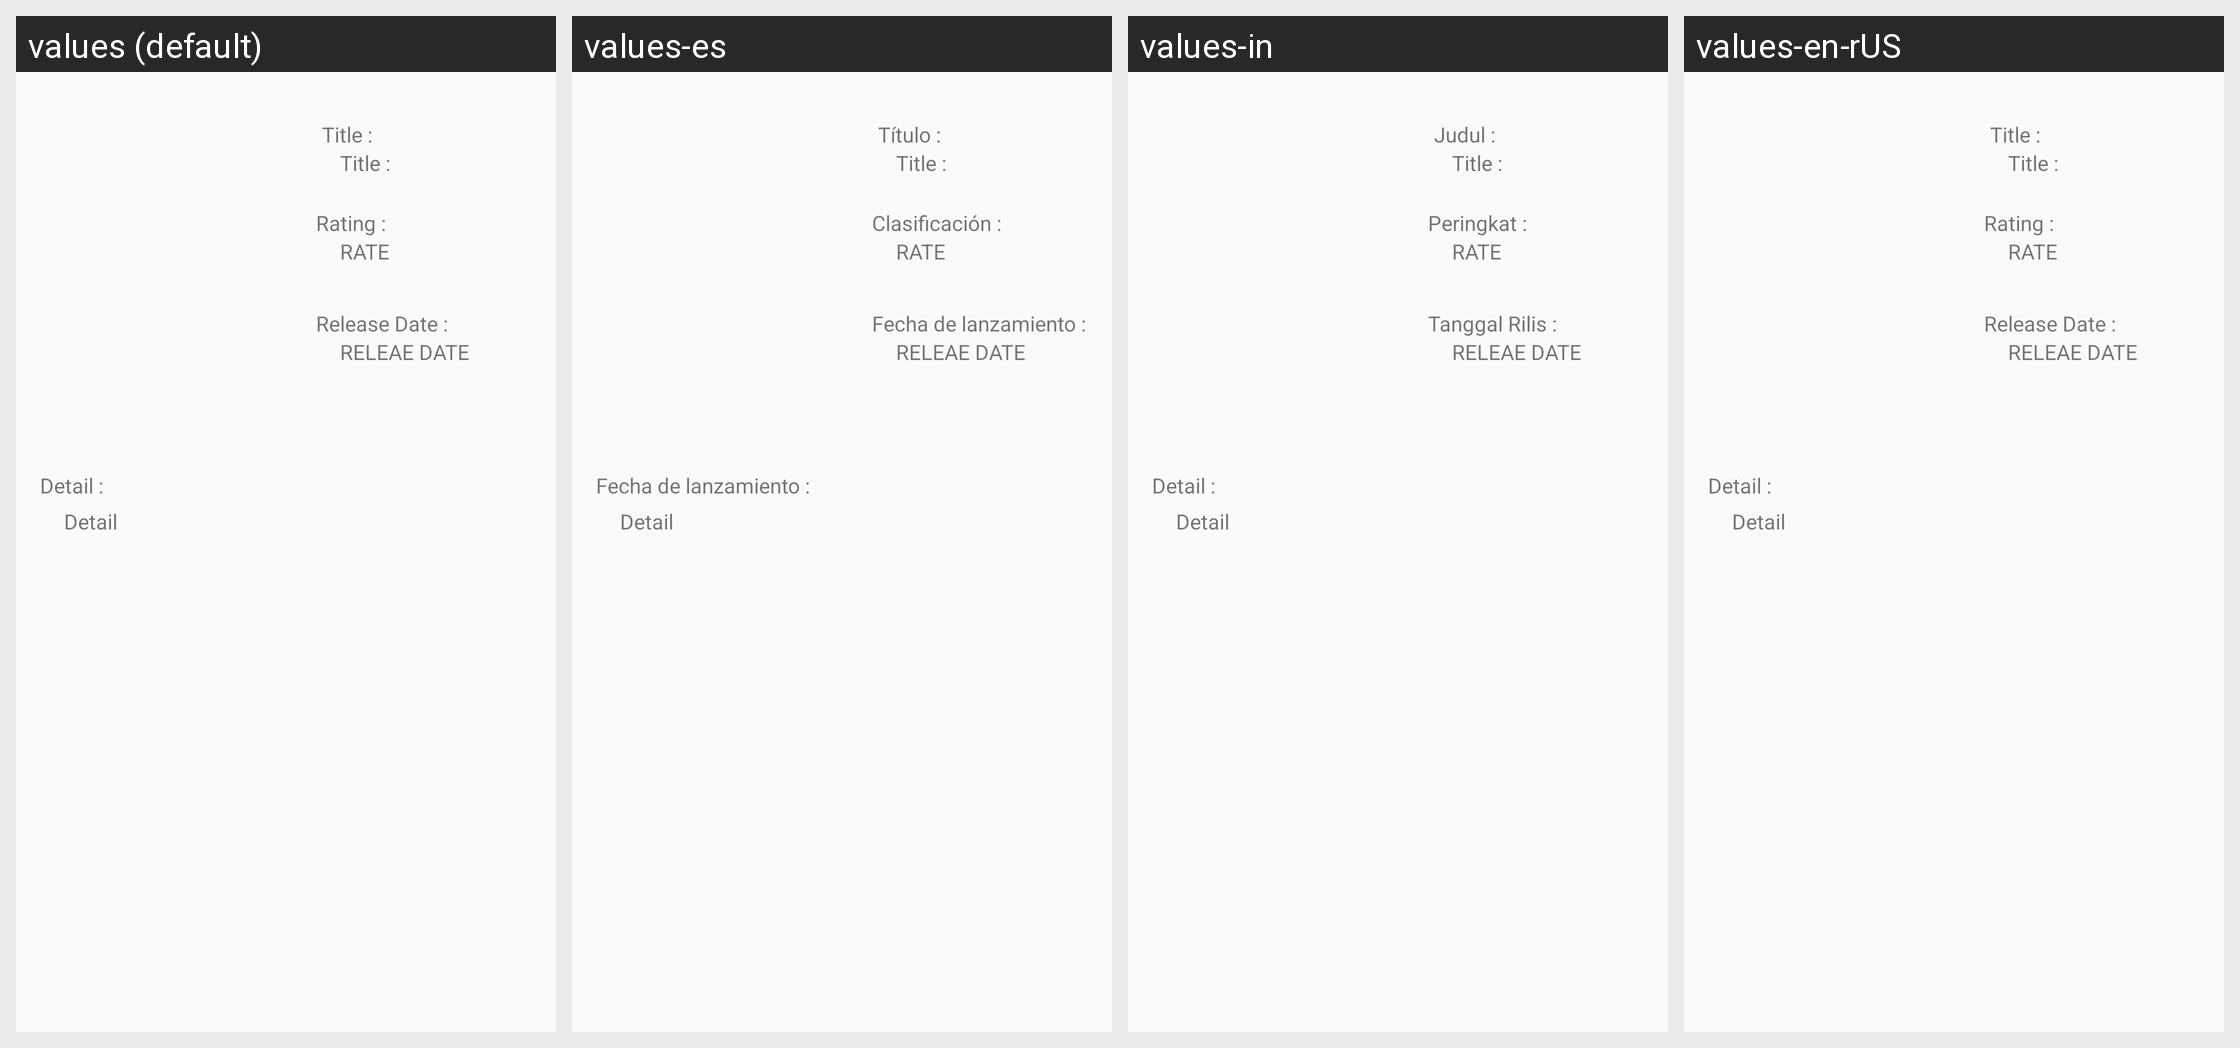

Strings drawn on this Android screen and how each of the app's shown locales translates them:
Android screen res/layout/content_detail.xml rendered under 4 locales, left to right: values (default), values-es, values-in, values-en-rUS. Device: Nexus 5 (rendered at 1080×1920; each locale shown at half size, 540×960, under a caption strip naming it); theme AppTheme.
Strings drawn on this screen, with the default value and each locale's value (text and hints the layout hard-codes, and strings that could not be matched under every locale, appear in the picture but are not listed):

title
  values: Title :
  values-es: Título :
  values-in: Judul :
  values-en-rUS: Title :

rating
  values: Rating :
  values-es: Clasificación :
  values-in: Peringkat :
  values-en-rUS: Rating :

release_date
  values: Release Date :
  values-es: Fecha de lanzamiento :
  values-in: Tanggal Rilis :
  values-en-rUS: Release Date :

detail
  values: Detail :
  values-es: Fecha de lanzamiento :
  values-in: Detail :
  values-en-rUS: Detail :
